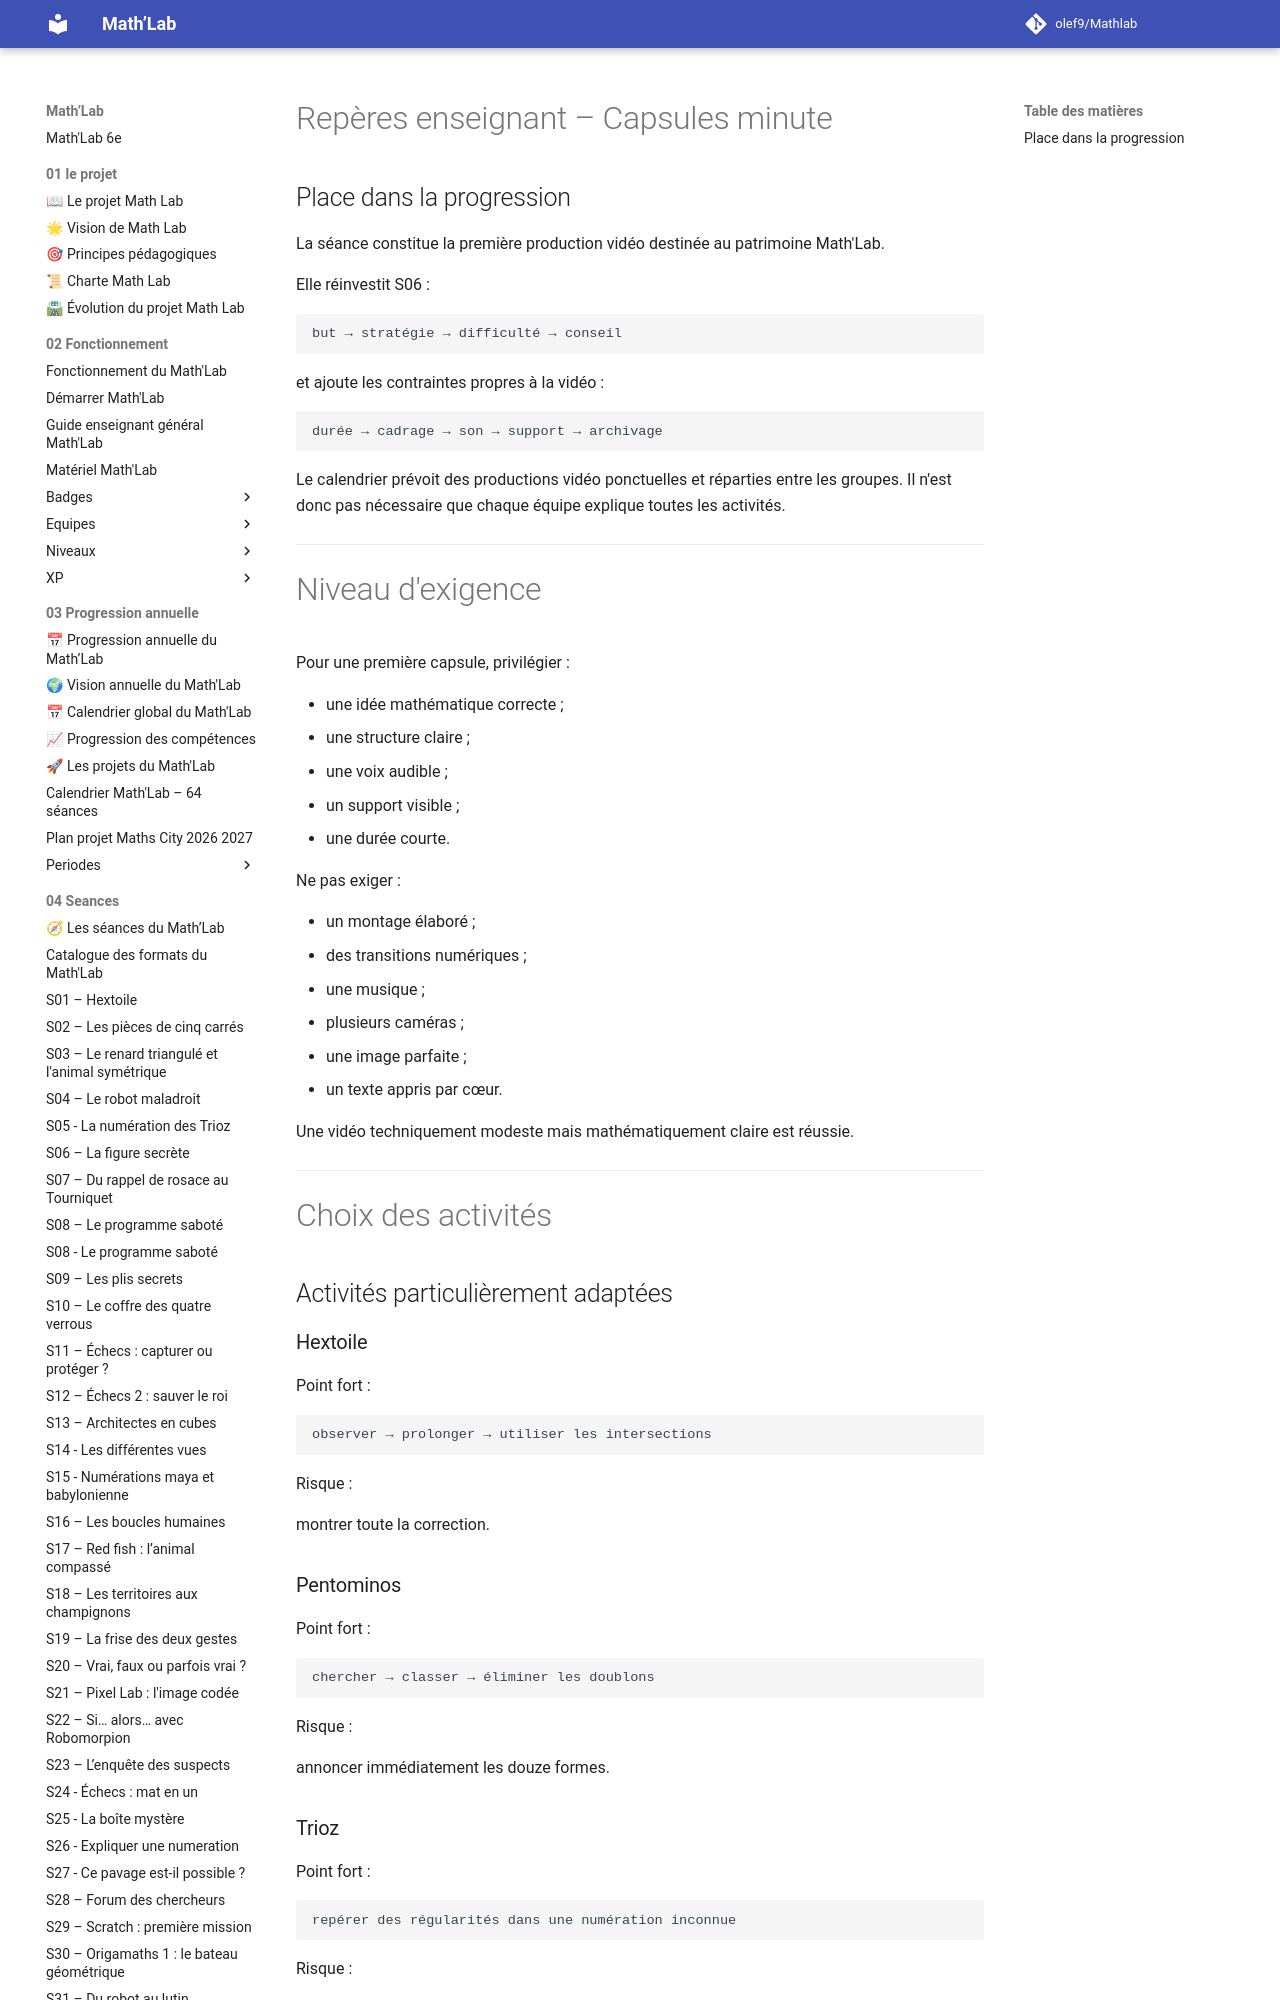

repository: olef9/Mathlab · page: 05-Ressources/02-collections/06-communiquer/capsules-minutes/Capsules-minute-Reperes-enseignant/index.html · generator: mkdocs

---
title: "Capsules minute – Repères enseignant"
niveau: "6e"
seance_associee: "S14 – Capsules minute"
statut: "Version 1"
---

# Repères enseignant – Capsules minute

## Place dans la progression

La séance constitue la première production vidéo destinée au patrimoine Math'Lab.

Elle réinvestit S06 :

```text
but → stratégie → difficulté → conseil
```

et ajoute les contraintes propres à la vidéo :

```text
durée → cadrage → son → support → archivage
```

Le calendrier prévoit des productions vidéo ponctuelles et réparties entre les groupes. Il n'est donc pas nécessaire que chaque équipe explique toutes les activités.

---

# Niveau d'exigence

Pour une première capsule, privilégier :

- une idée mathématique correcte ;
- une structure claire ;
- une voix audible ;
- un support visible ;
- une durée courte.

Ne pas exiger :

- un montage élaboré ;
- des transitions numériques ;
- une musique ;
- plusieurs caméras ;
- une image parfaite ;
- un texte appris par cœur.

Une vidéo techniquement modeste mais mathématiquement claire est réussie.

---

# Choix des activités

## Activités particulièrement adaptées

### Hextoile

Point fort :

```text
observer → prolonger → utiliser les intersections
```

Risque :

montrer toute la correction.

### Pentominos

Point fort :

```text
chercher → classer → éliminer les doublons
```

Risque :

annoncer immédiatement les douze formes.
